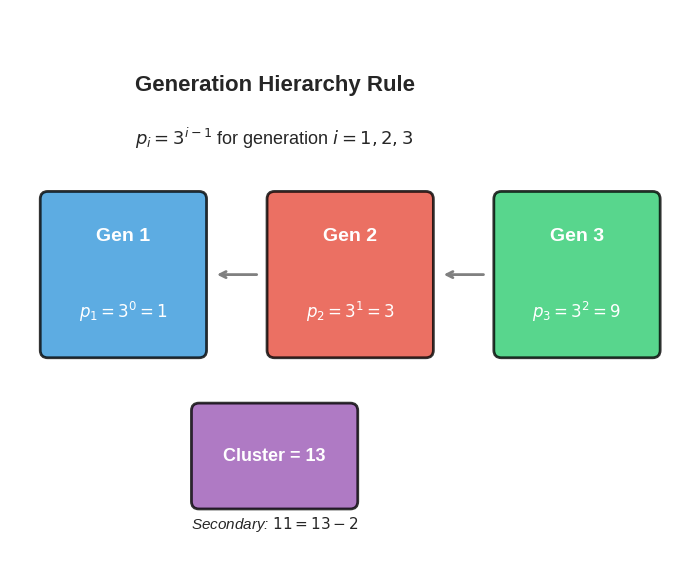
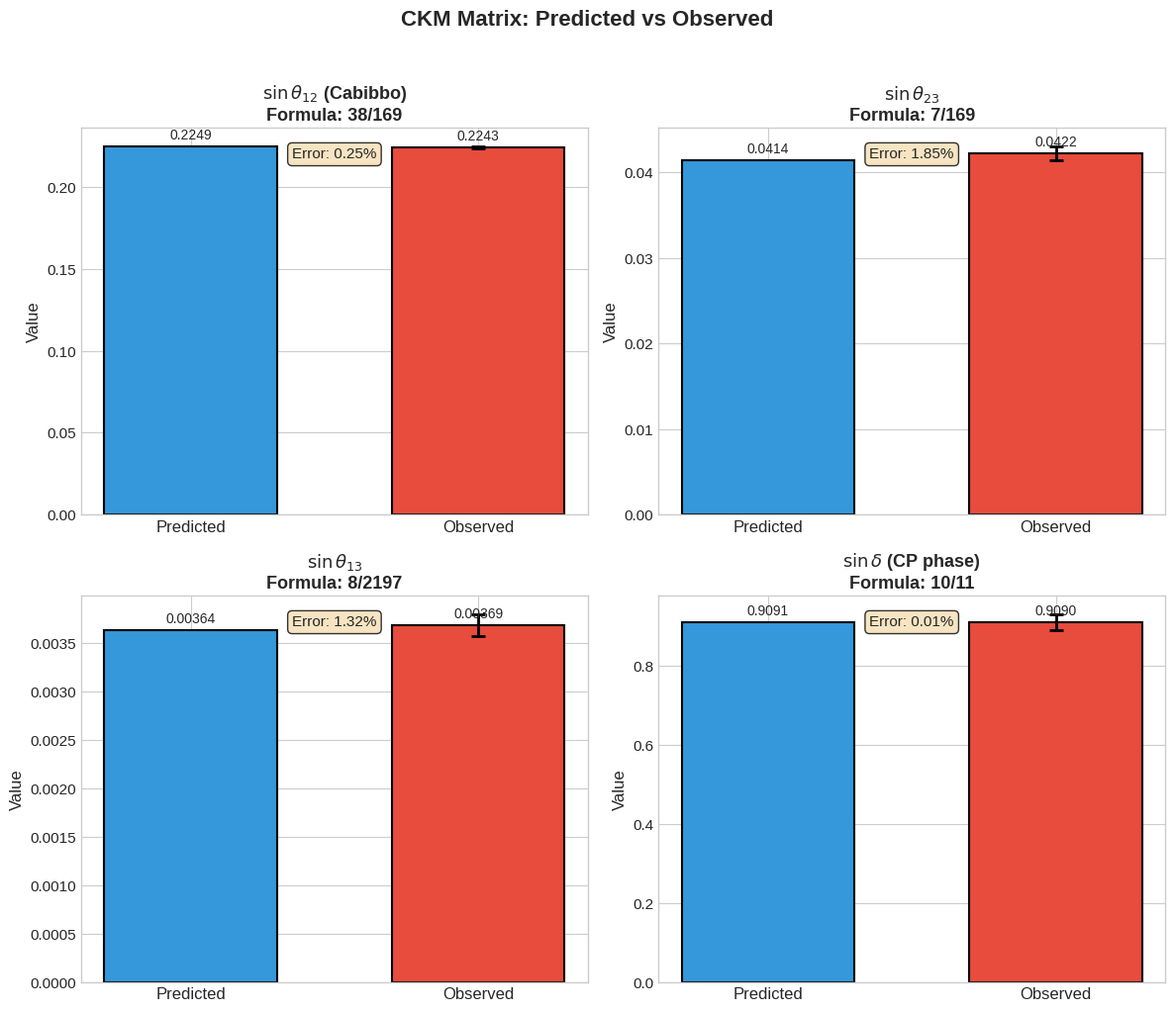
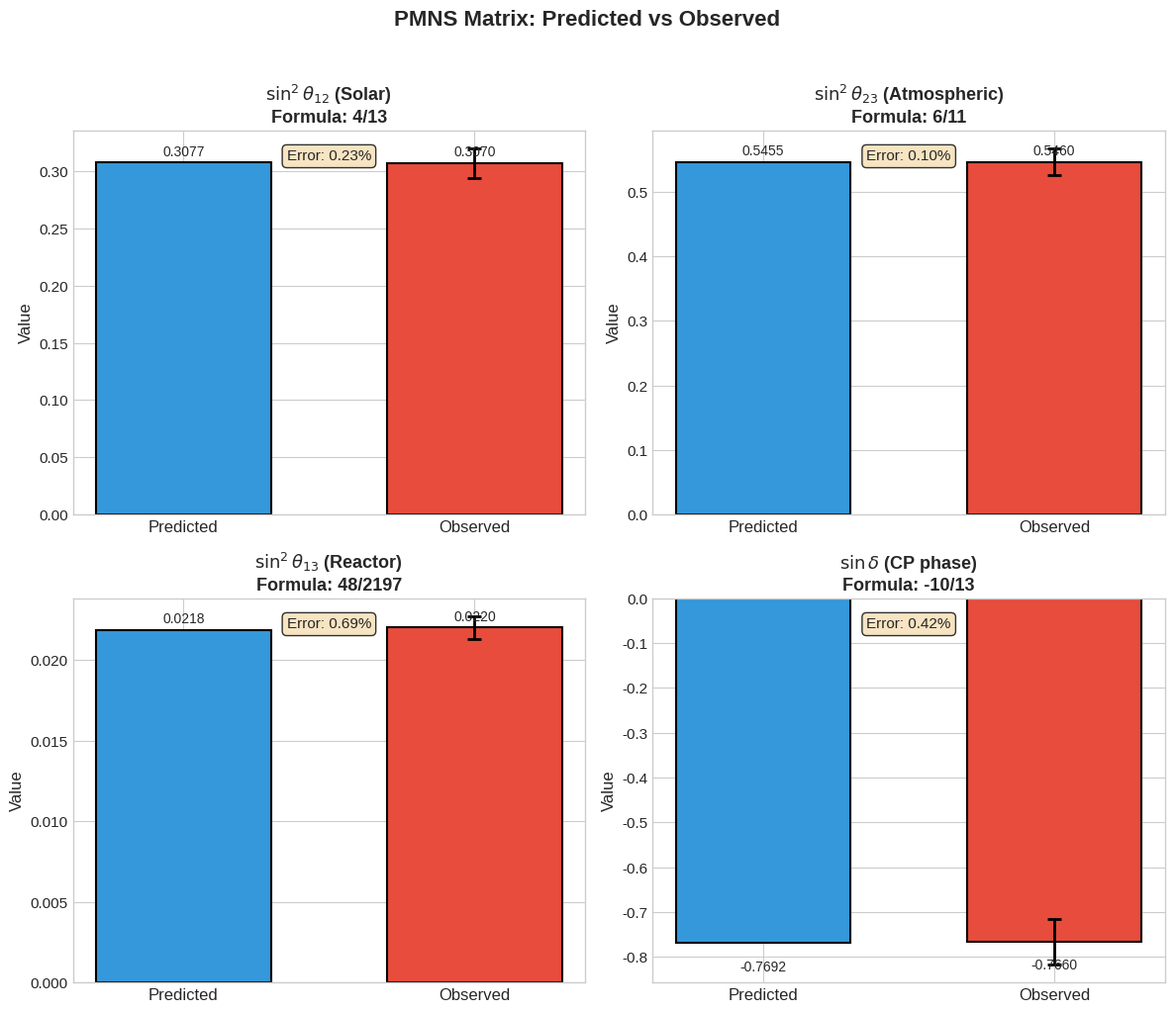
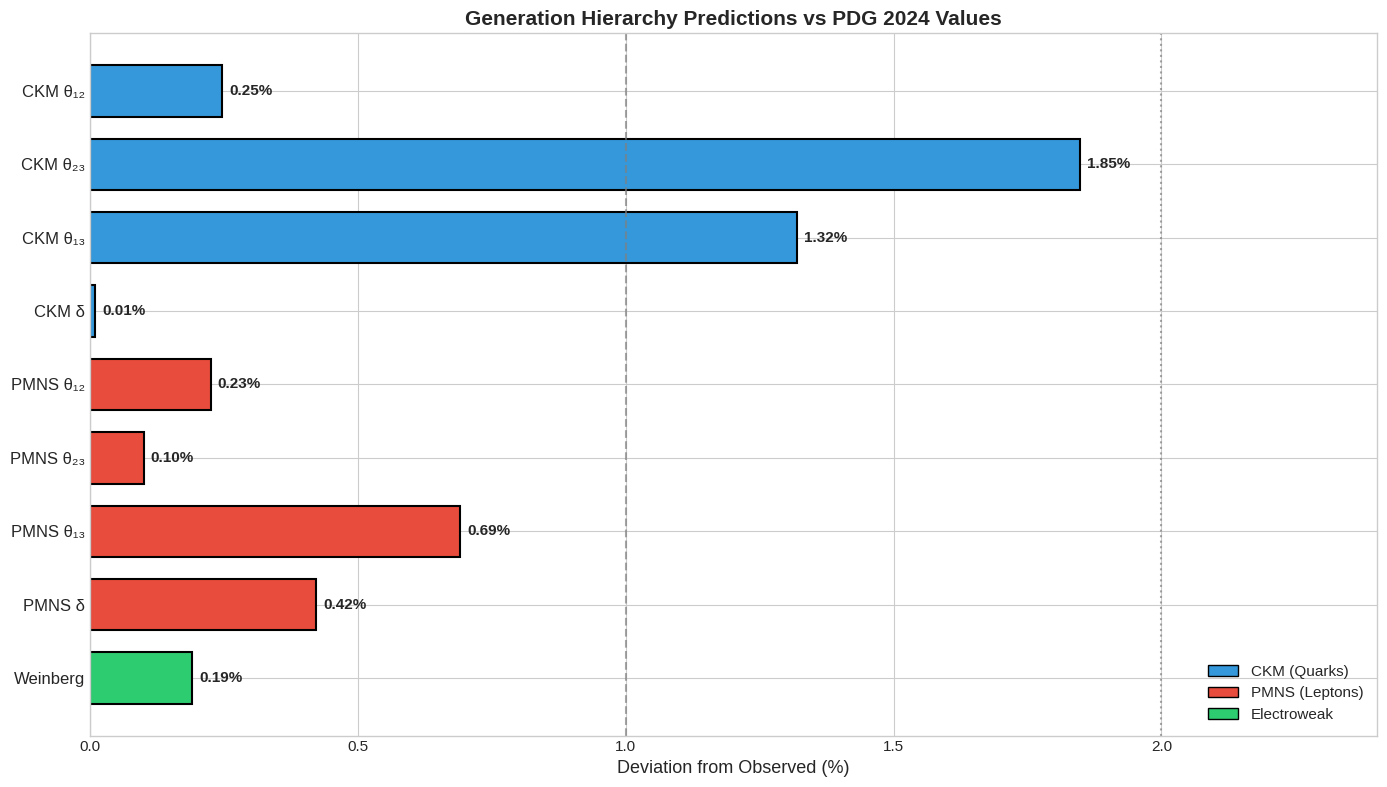
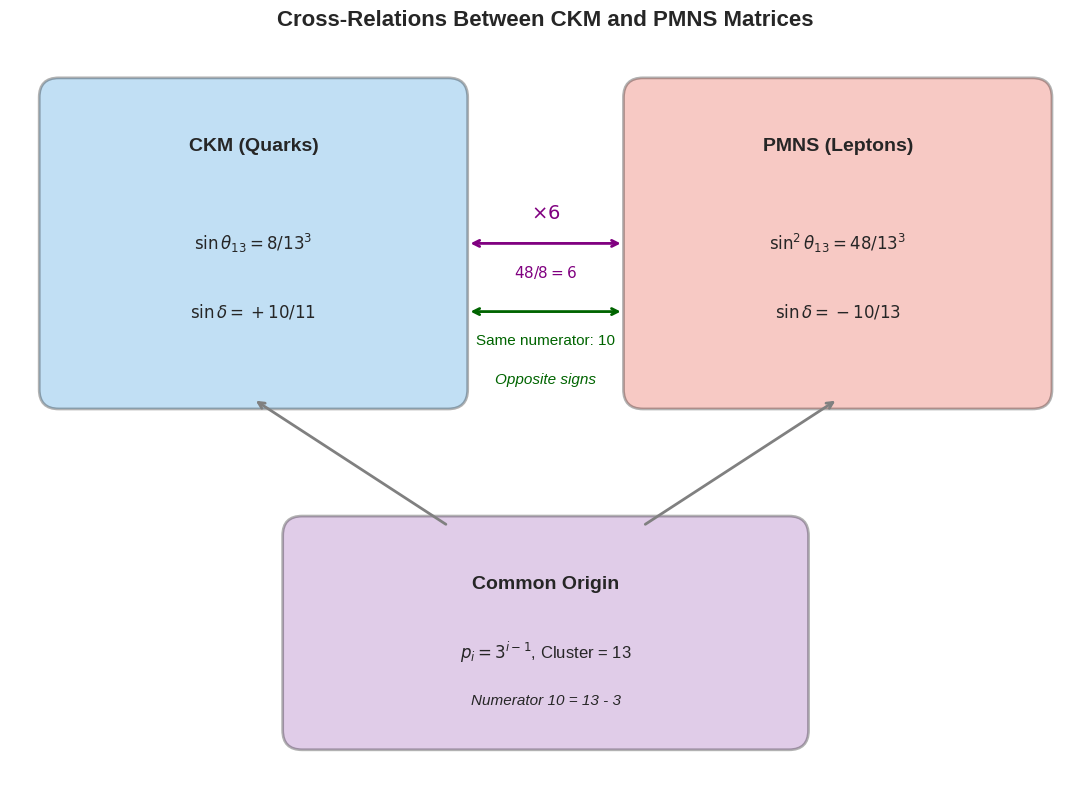

Source code (Python) for these figures, in order:
#!/usr/bin/env python3
"""
================================================================================
FIGURES FOR PAPER 5: Flavor Mixing from Generation Hierarchy
================================================================================
"""

import numpy as np
import matplotlib.pyplot as plt
import matplotlib.patches as mpatches

# Set style
plt.style.use('seaborn-v0_8-whitegrid')
plt.rcParams['font.size'] = 11
plt.rcParams['axes.labelsize'] = 12
plt.rcParams['axes.titlesize'] = 13
plt.rcParams['figure.figsize'] = (10, 8)

# ============================================================================
# DATA
# ============================================================================

# Generation hierarchy
p = {1: 1, 2: 3, 3: 9}

# CKM predictions and observations
ckm_data = {
    'labels': [r'$\sin\theta_{12}$', r'$\sin\theta_{23}$', r'$\sin\theta_{13}$', r'$\sin\delta$'],
    'predicted': [38/169, 7/169, 8/2197, 10/11],
    'observed': [0.2243, 0.0422, 0.00369, 0.909],
    'errors': [0.0005, 0.0008, 0.00011, 0.02]
}

# PMNS predictions and observations
pmns_data = {
    'labels': [r'$\sin^2\theta_{12}$', r'$\sin^2\theta_{23}$', r'$\sin^2\theta_{13}$', r'$\sin\delta$'],
    'predicted': [4/13, 6/11, 48/2197, -10/13],
    'observed': [0.307, 0.546, 0.0220, -0.766],
    'errors': [0.013, 0.021, 0.0007, 0.05]
}

# ============================================================================
# FIGURE 1: Generation Hierarchy Diagram
# ============================================================================

def fig1_generation_hierarchy():
    """Diagram showing the generation rule p_i = 3^(i-1)."""
    
    fig, ax = plt.subplots(figsize=(10, 6))
    
    # Generation boxes
    colors = ['#3498db', '#e74c3c', '#2ecc71']
    
    for i, (gen, power) in enumerate([(1, 1), (2, 3), (3, 9)]):
        x = i * 3
        
        # Box
        rect = mpatches.FancyBboxPatch((x, 2), 2, 2, 
                                        boxstyle="round,pad=0.1",
                                        facecolor=colors[i], 
                                        edgecolor='black',
                                        linewidth=2,
                                        alpha=0.8)
        ax.add_patch(rect)
        
        # Generation label
        ax.text(x + 1, 3.5, f'Gen {gen}', ha='center', va='center', 
                fontsize=14, fontweight='bold', color='white')
        
        # Power value
        ax.text(x + 1, 2.5, f'$p_{gen} = 3^{{{gen-1}}} = {power}$', 
                ha='center', va='center', fontsize=12, color='white')
    
    # Arrows between generations
    for i in range(2):
        ax.annotate('', xy=(i*3 + 2.2, 3), xytext=(i*3 + 2.8, 3),
                   arrowprops=dict(arrowstyle='->', lw=2, color='gray'))
    
    # Title and cluster info
    ax.text(3, 5.5, 'Generation Hierarchy Rule', ha='center', va='center',
            fontsize=16, fontweight='bold')
    ax.text(3, 4.8, r'$p_i = 3^{i-1}$ for generation $i = 1, 2, 3$', 
            ha='center', va='center', fontsize=13)
    
    # Cluster number box
    rect_cluster = mpatches.FancyBboxPatch((2, 0), 2, 1.2,
                                           boxstyle="round,pad=0.1",
                                           facecolor='#9b59b6',
                                           edgecolor='black',
                                           linewidth=2,
                                           alpha=0.8)
    ax.add_patch(rect_cluster)
    ax.text(3, 0.6, 'Cluster = 13', ha='center', va='center',
            fontsize=13, fontweight='bold', color='white')
    
    # Secondary cluster
    ax.text(3, -0.3, r'Secondary: $11 = 13 - 2$', ha='center', va='center',
            fontsize=11, style='italic')
    
    ax.set_xlim(-0.5, 8.5)
    ax.set_ylim(-1, 6.5)
    ax.set_aspect('equal')
    ax.axis('off')
    
    plt.tight_layout()
    plt.savefig('fig1_generation_hierarchy.png', dpi=300, bbox_inches='tight',
                facecolor='white', edgecolor='none')
    plt.savefig('fig1_generation_hierarchy.pdf', bbox_inches='tight',
                facecolor='white', edgecolor='none')
    plt.close()
    print("Figure 1 saved: fig1_generation_hierarchy.png/pdf")


# ============================================================================
# FIGURE 2: CKM Comparison
# ============================================================================

def fig2_ckm_comparison():
    """Bar chart comparing CKM predictions vs observations."""
    
    fig, axes = plt.subplots(2, 2, figsize=(12, 10))
    
    params = [
        (r'$\sin\theta_{12}$ (Cabibbo)', 38/169, 0.2243, 0.0005, '38/169'),
        (r'$\sin\theta_{23}$', 7/169, 0.0422, 0.0008, '7/169'),
        (r'$\sin\theta_{13}$', 8/2197, 0.00369, 0.00011, '8/2197'),
        (r'$\sin\delta$ (CP phase)', 10/11, 0.909, 0.02, '10/11')
    ]
    
    for idx, (ax, (name, pred, obs, err, formula)) in enumerate(zip(axes.flat, params)):
        x = [0, 1]
        values = [pred, obs]
        colors = ['#3498db', '#e74c3c']
        labels = ['Predicted', 'Observed']
        
        bars = ax.bar(x, values, color=colors, width=0.6, edgecolor='black', linewidth=1.5)
        
        # Error bar on observed
        ax.errorbar(1, obs, yerr=err, fmt='none', color='black', capsize=5, capthick=2, linewidth=2)
        
        # Percentage difference
        pct_diff = abs(pred - obs) / obs * 100
        
        ax.set_xticks(x)
        ax.set_xticklabels(labels, fontsize=12)
        ax.set_ylabel('Value', fontsize=12)
        ax.set_title(f'{name}\nFormula: {formula}', fontsize=13, fontweight='bold')
        
        # Add value annotations
        for bar, val in zip(bars, values):
            height = bar.get_height()
            ax.annotate(f'{val:.4f}' if val > 0.01 else f'{val:.5f}',
                       xy=(bar.get_x() + bar.get_width()/2, height),
                       xytext=(0, 3), textcoords='offset points',
                       ha='center', va='bottom', fontsize=10)
        
        # Add error percentage
        ax.text(0.5, 0.95, f'Error: {pct_diff:.2f}%', transform=ax.transAxes,
               ha='center', va='top', fontsize=11, 
               bbox=dict(boxstyle='round', facecolor='wheat', alpha=0.8))
    
    fig.suptitle('CKM Matrix: Predicted vs Observed', fontsize=16, fontweight='bold', y=1.02)
    plt.tight_layout()
    plt.savefig('fig2_ckm_comparison.png', dpi=300, bbox_inches='tight',
                facecolor='white', edgecolor='none')
    plt.savefig('fig2_ckm_comparison.pdf', bbox_inches='tight',
                facecolor='white', edgecolor='none')
    plt.close()
    print("Figure 2 saved: fig2_ckm_comparison.png/pdf")


# ============================================================================
# FIGURE 3: PMNS Comparison
# ============================================================================

def fig3_pmns_comparison():
    """Bar chart comparing PMNS predictions vs observations."""
    
    fig, axes = plt.subplots(2, 2, figsize=(12, 10))
    
    params = [
        (r'$\sin^2\theta_{12}$ (Solar)', 4/13, 0.307, 0.013, '4/13'),
        (r'$\sin^2\theta_{23}$ (Atmospheric)', 6/11, 0.546, 0.021, '6/11'),
        (r'$\sin^2\theta_{13}$ (Reactor)', 48/2197, 0.0220, 0.0007, '48/2197'),
        (r'$\sin\delta$ (CP phase)', -10/13, -0.766, 0.05, '-10/13')
    ]
    
    for idx, (ax, (name, pred, obs, err, formula)) in enumerate(zip(axes.flat, params)):
        x = [0, 1]
        values = [pred, obs]
        colors = ['#3498db', '#e74c3c']
        labels = ['Predicted', 'Observed']
        
        bars = ax.bar(x, values, color=colors, width=0.6, edgecolor='black', linewidth=1.5)
        
        # Error bar on observed
        ax.errorbar(1, obs, yerr=err, fmt='none', color='black', capsize=5, capthick=2, linewidth=2)
        
        # Percentage difference
        pct_diff = abs(pred - obs) / abs(obs) * 100
        
        ax.set_xticks(x)
        ax.set_xticklabels(labels, fontsize=12)
        ax.set_ylabel('Value', fontsize=12)
        ax.set_title(f'{name}\nFormula: {formula}', fontsize=13, fontweight='bold')
        
        # Add value annotations
        for bar, val in zip(bars, values):
            height = bar.get_height()
            offset = 3 if height >= 0 else -12
            va = 'bottom' if height >= 0 else 'top'
            ax.annotate(f'{val:.4f}' if abs(val) > 0.01 else f'{val:.5f}',
                       xy=(bar.get_x() + bar.get_width()/2, height),
                       xytext=(0, offset), textcoords='offset points',
                       ha='center', va=va, fontsize=10)
        
        # Add error percentage
        ax.text(0.5, 0.95, f'Error: {pct_diff:.2f}%', transform=ax.transAxes,
               ha='center', va='top', fontsize=11,
               bbox=dict(boxstyle='round', facecolor='wheat', alpha=0.8))
    
    fig.suptitle('PMNS Matrix: Predicted vs Observed', fontsize=16, fontweight='bold', y=1.02)
    plt.tight_layout()
    plt.savefig('fig3_pmns_comparison.png', dpi=300, bbox_inches='tight',
                facecolor='white', edgecolor='none')
    plt.savefig('fig3_pmns_comparison.pdf', bbox_inches='tight',
                facecolor='white', edgecolor='none')
    plt.close()
    print("Figure 3 saved: fig3_pmns_comparison.png/pdf")


# ============================================================================
# FIGURE 4: Summary - All Parameters
# ============================================================================

def fig4_summary():
    """Summary plot showing all 9 parameters and their errors."""
    
    fig, ax = plt.subplots(figsize=(14, 8))
    
    # All parameters
    parameters = [
        # CKM
        ('CKM θ₁₂', 38/169, 0.2243, 0.0005),
        ('CKM θ₂₃', 7/169, 0.0422, 0.0008),
        ('CKM θ₁₃', 8/2197, 0.00369, 0.00011),
        ('CKM δ', 10/11, 0.909, 0.02),
        # PMNS
        ('PMNS θ₁₂', 4/13, 0.307, 0.013),
        ('PMNS θ₂₃', 6/11, 0.546, 0.021),
        ('PMNS θ₁₃', 48/2197, 0.0220, 0.0007),
        ('PMNS δ', -10/13, -0.766, 0.05),
        # Weinberg
        ('Weinberg', 3/13, 0.23121, 0.00004),
    ]
    
    names = [p[0] for p in parameters]
    errors_pct = [abs(p[1] - p[2]) / abs(p[2]) * 100 for p in parameters]
    
    # Colors by category
    colors = ['#3498db']*4 + ['#e74c3c']*4 + ['#2ecc71']
    
    y_pos = np.arange(len(names))
    bars = ax.barh(y_pos, errors_pct, color=colors, edgecolor='black', linewidth=1.5, height=0.7)
    
    ax.set_yticks(y_pos)
    ax.set_yticklabels(names, fontsize=12)
    ax.set_xlabel('Deviation from Observed (%)', fontsize=13)
    ax.set_title('Generation Hierarchy Predictions vs PDG 2024 Values', 
                fontsize=15, fontweight='bold')
    
    # Add percentage labels
    for bar, pct in zip(bars, errors_pct):
        width = bar.get_width()
        ax.annotate(f'{pct:.2f}%',
                   xy=(width, bar.get_y() + bar.get_height()/2),
                   xytext=(5, 0), textcoords='offset points',
                   ha='left', va='center', fontsize=11, fontweight='bold')
    
    # Legend
    legend_elements = [
        mpatches.Patch(facecolor='#3498db', edgecolor='black', label='CKM (Quarks)'),
        mpatches.Patch(facecolor='#e74c3c', edgecolor='black', label='PMNS (Leptons)'),
        mpatches.Patch(facecolor='#2ecc71', edgecolor='black', label='Electroweak')
    ]
    ax.legend(handles=legend_elements, loc='lower right', fontsize=11)
    
    # Add vertical line at 1% and 2%
    ax.axvline(x=1, color='gray', linestyle='--', alpha=0.7, label='1%')
    ax.axvline(x=2, color='gray', linestyle=':', alpha=0.7, label='2%')
    
    ax.set_xlim(0, max(errors_pct) * 1.3)
    ax.invert_yaxis()
    
    plt.tight_layout()
    plt.savefig('fig4_summary.png', dpi=300, bbox_inches='tight',
                facecolor='white', edgecolor='none')
    plt.savefig('fig4_summary.pdf', bbox_inches='tight',
                facecolor='white', edgecolor='none')
    plt.close()
    print("Figure 4 saved: fig4_summary.png/pdf")


# ============================================================================
# FIGURE 5: Cross-Relations
# ============================================================================

def fig5_cross_relations():
    """Diagram showing the cross-relations between CKM and PMNS."""
    
    fig, ax = plt.subplots(figsize=(12, 8))
    
    # CKM box
    ckm_rect = mpatches.FancyBboxPatch((0.5, 4), 4, 3,
                                        boxstyle="round,pad=0.2",
                                        facecolor='#3498db',
                                        edgecolor='black',
                                        linewidth=2,
                                        alpha=0.3)
    ax.add_patch(ckm_rect)
    ax.text(2.5, 6.5, 'CKM (Quarks)', ha='center', va='center',
            fontsize=14, fontweight='bold')
    ax.text(2.5, 5.5, r'$\sin\theta_{13} = 8/13^3$', ha='center', va='center', fontsize=12)
    ax.text(2.5, 4.8, r'$\sin\delta = +10/11$', ha='center', va='center', fontsize=12)
    
    # PMNS box
    pmns_rect = mpatches.FancyBboxPatch((6.5, 4), 4, 3,
                                         boxstyle="round,pad=0.2",
                                         facecolor='#e74c3c',
                                         edgecolor='black',
                                         linewidth=2,
                                         alpha=0.3)
    ax.add_patch(pmns_rect)
    ax.text(8.5, 6.5, 'PMNS (Leptons)', ha='center', va='center',
            fontsize=14, fontweight='bold')
    ax.text(8.5, 5.5, r'$\sin^2\theta_{13} = 48/13^3$', ha='center', va='center', fontsize=12)
    ax.text(8.5, 4.8, r'$\sin\delta = -10/13$', ha='center', va='center', fontsize=12)
    
    # Arrow for θ₁₃ relation
    ax.annotate('', xy=(6.3, 5.5), xytext=(4.7, 5.5),
               arrowprops=dict(arrowstyle='<->', lw=2, color='purple'))
    ax.text(5.5, 5.8, r'$\times 6$', ha='center', va='center',
            fontsize=14, fontweight='bold', color='purple')
    ax.text(5.5, 5.2, r'$48/8 = 6$', ha='center', va='center',
            fontsize=11, color='purple')
    
    # Arrow for δ relation
    ax.annotate('', xy=(6.3, 4.8), xytext=(4.7, 4.8),
               arrowprops=dict(arrowstyle='<->', lw=2, color='darkgreen'))
    ax.text(5.5, 4.5, 'Same numerator: 10', ha='center', va='center',
            fontsize=11, color='darkgreen')
    ax.text(5.5, 4.1, 'Opposite signs', ha='center', va='center',
            fontsize=11, color='darkgreen', style='italic')
    
    # Common origin box
    origin_rect = mpatches.FancyBboxPatch((3, 0.5), 5, 2,
                                           boxstyle="round,pad=0.2",
                                           facecolor='#9b59b6',
                                           edgecolor='black',
                                           linewidth=2,
                                           alpha=0.3)
    ax.add_patch(origin_rect)
    ax.text(5.5, 2, 'Common Origin', ha='center', va='center',
            fontsize=14, fontweight='bold')
    ax.text(5.5, 1.3, r'$p_i = 3^{i-1}$, Cluster = 13', ha='center', va='center',
            fontsize=12)
    ax.text(5.5, 0.8, 'Numerator 10 = 13 - 3', ha='center', va='center',
            fontsize=11, style='italic')
    
    # Arrows from origin to matrices
    ax.annotate('', xy=(2.5, 3.9), xytext=(4.5, 2.6),
               arrowprops=dict(arrowstyle='->', lw=2, color='gray'))
    ax.annotate('', xy=(8.5, 3.9), xytext=(6.5, 2.6),
               arrowprops=dict(arrowstyle='->', lw=2, color='gray'))
    
    ax.set_xlim(0, 11)
    ax.set_ylim(0, 7.5)
    ax.set_aspect('equal')
    ax.axis('off')
    
    ax.set_title('Cross-Relations Between CKM and PMNS Matrices', 
                fontsize=16, fontweight='bold', y=1.02)
    
    plt.tight_layout()
    plt.savefig('fig5_cross_relations.png', dpi=300, bbox_inches='tight',
                facecolor='white', edgecolor='none')
    plt.savefig('fig5_cross_relations.pdf', bbox_inches='tight',
                facecolor='white', edgecolor='none')
    plt.close()
    print("Figure 5 saved: fig5_cross_relations.png/pdf")


# ============================================================================
# MAIN
# ============================================================================

def main():
    """Generate all figures."""
    print("\n" + "="*60)
    print("Generating figures for Paper 5...")
    print("="*60 + "\n")
    
    fig1_generation_hierarchy()
    fig2_ckm_comparison()
    fig3_pmns_comparison()
    fig4_summary()
    fig5_cross_relations()
    
    print("\n" + "="*60)
    print("All figures generated successfully!")
    print("="*60 + "\n")


if __name__ == "__main__":
    main()
